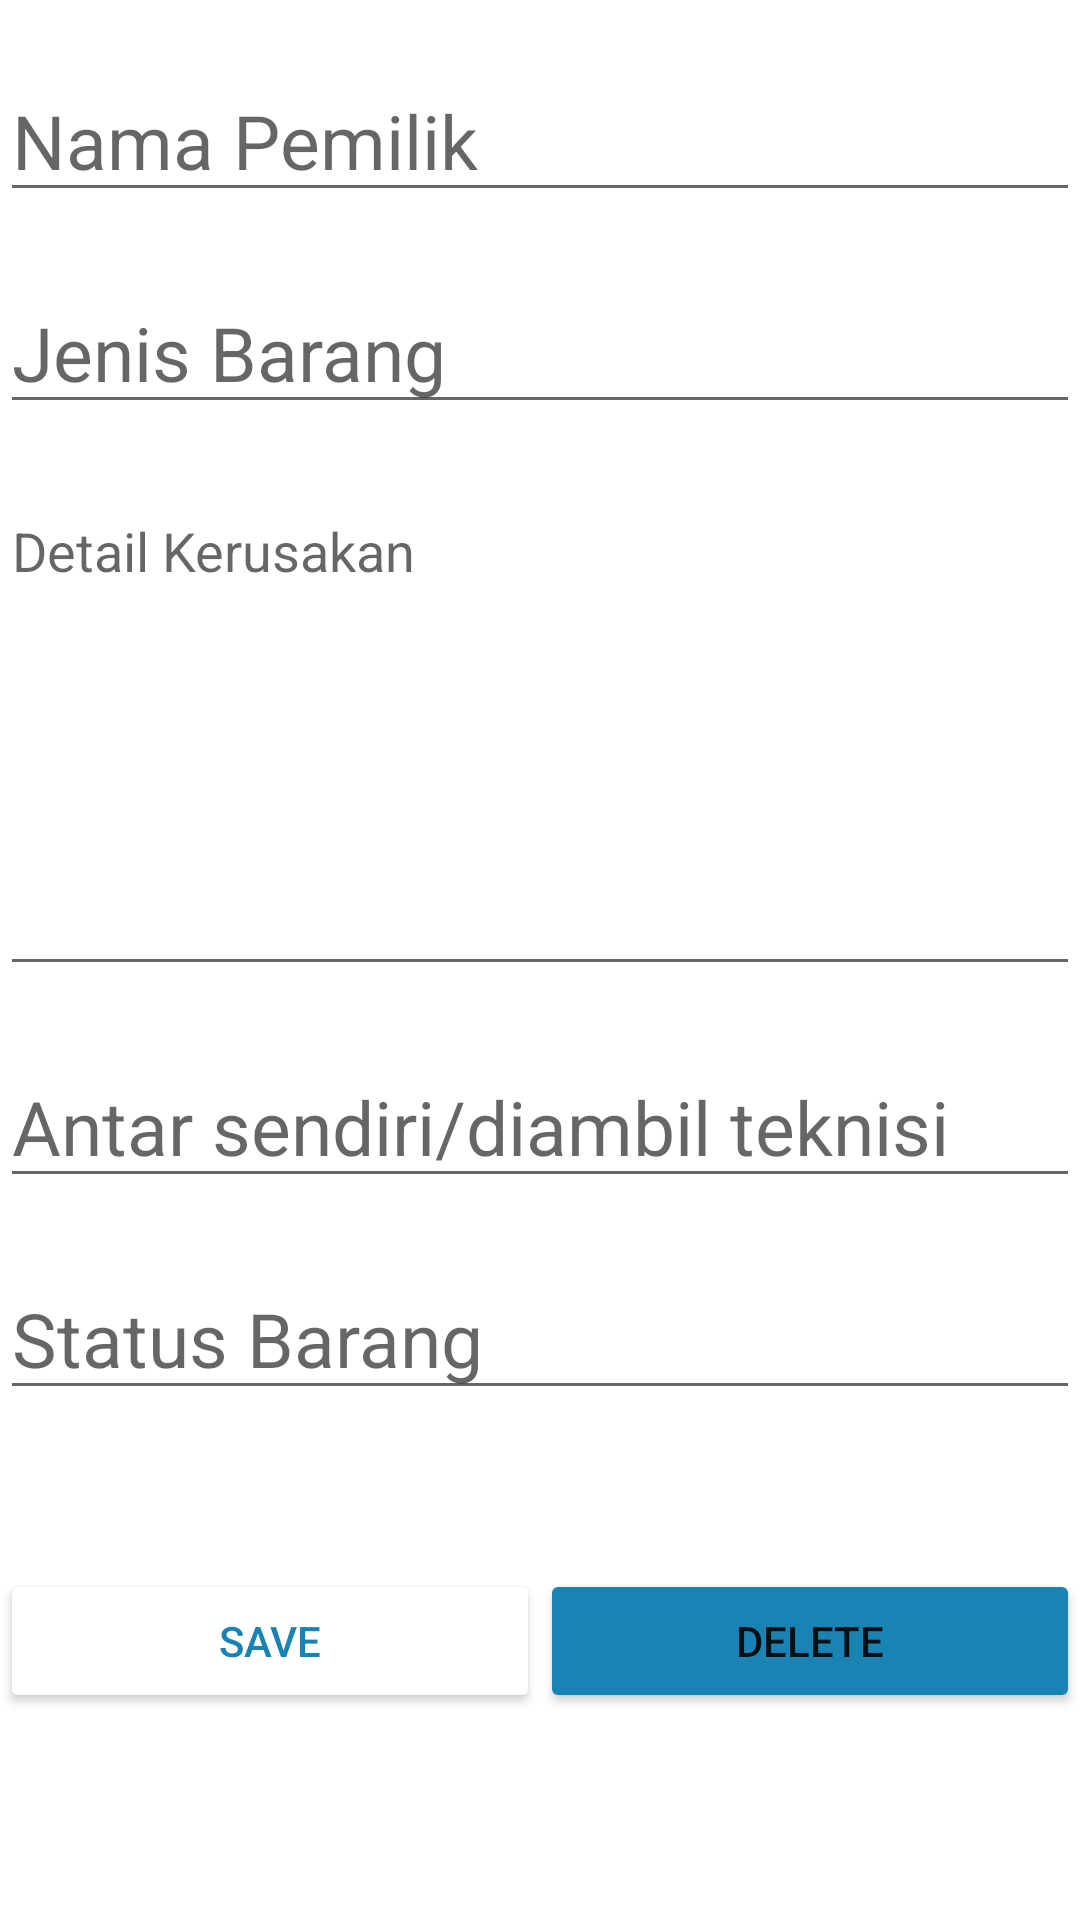

This screen was rendered from an Android layout file. Write that file and the resources it references.
<!-- AndroidManifest.xml: application theme Theme.Jservice3 -->
<!-- res/layout/activity_editor.xml -->
<?xml version="1.0" encoding="utf-8"?>
<androidx.core.widget.NestedScrollView
    xmlns:android="http://schemas.android.com/apk/res/android"
    xmlns:tools="http://schemas.android.com/tools"
    android:layout_width="match_parent"
    android:layout_height="match_parent"
    tools:context=".EditorActivity">

    <RelativeLayout
        android:layout_width="match_parent"
        android:layout_height="match_parent"
        android:layout_gravity="center_horizontal"
        android:layout_marginTop="20dp">

        <EditText
            android:id="@+id/nama"
            android:layout_width="match_parent"
            android:layout_height="match_parent"
            android:hint="Nama Pemilik"
            android:inputType="textCapSentences"
            android:textSize="25sp" />


        <EditText
            android:id="@+id/jenis"
            android:hint="Jenis Barang"
            android:textSize="25sp"
            android:gravity="top|start"
            android:layout_marginTop="20dp"
            android:layout_below="@+id/nama"
            android:inputType="textCapSentences"
            android:layout_width="match_parent"
            android:layout_height="match_parent"/>
        <EditText
            android:id="@+id/detail"
            android:layout_below="@+id/jenis"
            android:gravity="top|start"
            android:layout_marginTop="20dp"
            android:hint="Detail Kerusakan"
            android:inputType="textMultiLine"
            android:minLines="7"
            android:layout_width="match_parent"
            android:layout_height="wrap_content"/>
        <EditText
            android:id="@+id/metode"
            android:hint="Antar sendiri/diambil teknisi"
            android:textSize="25sp"
            android:gravity="top|start"
            android:layout_marginTop="20dp"
            android:layout_below="@+id/detail"
            android:inputType="textCapSentences"
            android:layout_width="match_parent"
            android:layout_height="match_parent"/>
        <EditText
            android:id="@+id/status"
            android:hint="Status Barang"
            android:textSize="25sp"
            android:gravity="top|start"
            android:layout_marginTop="20dp"
            android:layout_below="@+id/metode"
            android:inputType="textCapSentences"
            android:layout_width="match_parent"
            android:layout_height="match_parent"/>

        <LinearLayout
            android:weightSum="2"
            android:orientation="horizontal"
            android:layout_width="match_parent"
            android:layout_height="wrap_content"
            android:layout_below="@+id/status"
            android:layout_marginTop="45dp">
            <Button
                android:id="@+id/save"
                android:layout_weight="1"
                android:layout_width="match_parent"
                android:layout_height="wrap_content"
                android:layout_below="@id/status"
                android:backgroundTint="@color/white"
                android:textColor="@color/colorPrimary2"
                android:text="SAVE"
                android:layout_marginTop="8dp" />
            <Button
                android:id="@+id/delete"
                android:layout_weight="1"
                android:layout_width="match_parent"
                android:layout_height="wrap_content"
                android:layout_below="@id/status"
                android:backgroundTint="@color/colorPrimary2"
                android:text="DELETE"
                android:layout_marginTop="8dp" />

        </LinearLayout>

    </RelativeLayout>


</androidx.core.widget.NestedScrollView>
<!-- resources referenced by this layout -->
<resources>
  <color name="colorPrimary2">#1984b4</color>
  <color name="white">#FFFFFFFF</color>
  <style name="Theme.Jservice3" parent="Theme.MaterialComponents.DayNight.DarkActionBar">
          
          <item name="colorPrimary">@color/purple_500</item>
          <item name="colorPrimaryVariant">@color/purple_700</item>
          <item name="colorOnPrimary">@color/white</item>
          
          <item name="colorSecondary">@color/teal_200</item>
          <item name="colorSecondaryVariant">@color/teal_700</item>
          <item name="colorOnSecondary">@color/black</item>
          
          <item name="android:statusBarColor" tools:targetApi="l">?attr/colorPrimaryVariant</item>
          
      </style>
  <color name="purple_500">#FF6200EE</color>
  <color name="purple_700">#FF3700B3</color>
  <color name="teal_200">#FF03DAC5</color>
  <color name="teal_700">#FF018786</color>
  <color name="black">#FF000000</color>
</resources>
